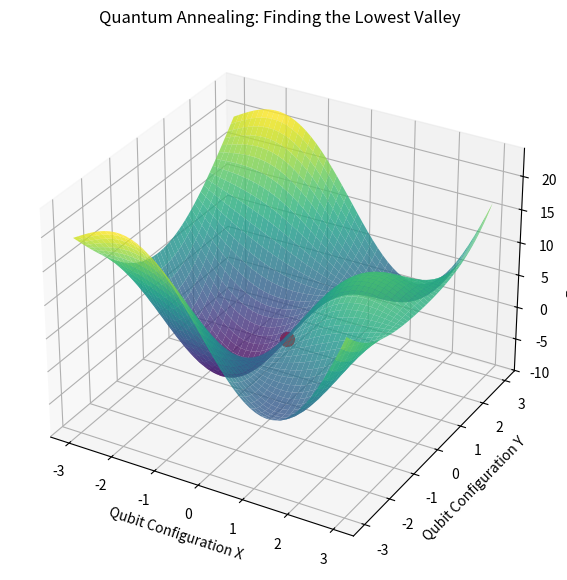

Python code for this plot:
import numpy as np
import matplotlib.pyplot as plt
from mpl_toolkits.mplot3d import Axes3D

# Visualization of Energy Landscape (Annealing)
# Finding the Global Minimum

def energy_landscape(x, y):
    return (x**2 + y**2) + 10 * np.sin(x) * np.cos(y)

x = np.linspace(-3, 3, 50)
y = np.linspace(-3, 3, 50)
X, Y = np.meshgrid(x, y)
Z = energy_landscape(X, Y)

fig = plt.figure(figsize=(10, 7))
ax = fig.add_subplot(111, projection='3d')
ax.plot_surface(X, Y, Z, cmap='viridis', alpha=0.8)

ax.set_title("Quantum Annealing: Finding the Lowest Valley")
ax.set_xlabel("Qubit Configuration X")
ax.set_ylabel("Qubit Configuration Y")
ax.set_zlabel("Energy (Cost)")

# Highlight the global minimum (approx)
ax.scatter([0], [0], [0], color='red', s=100, label='Global Minimum')
plt.show()
